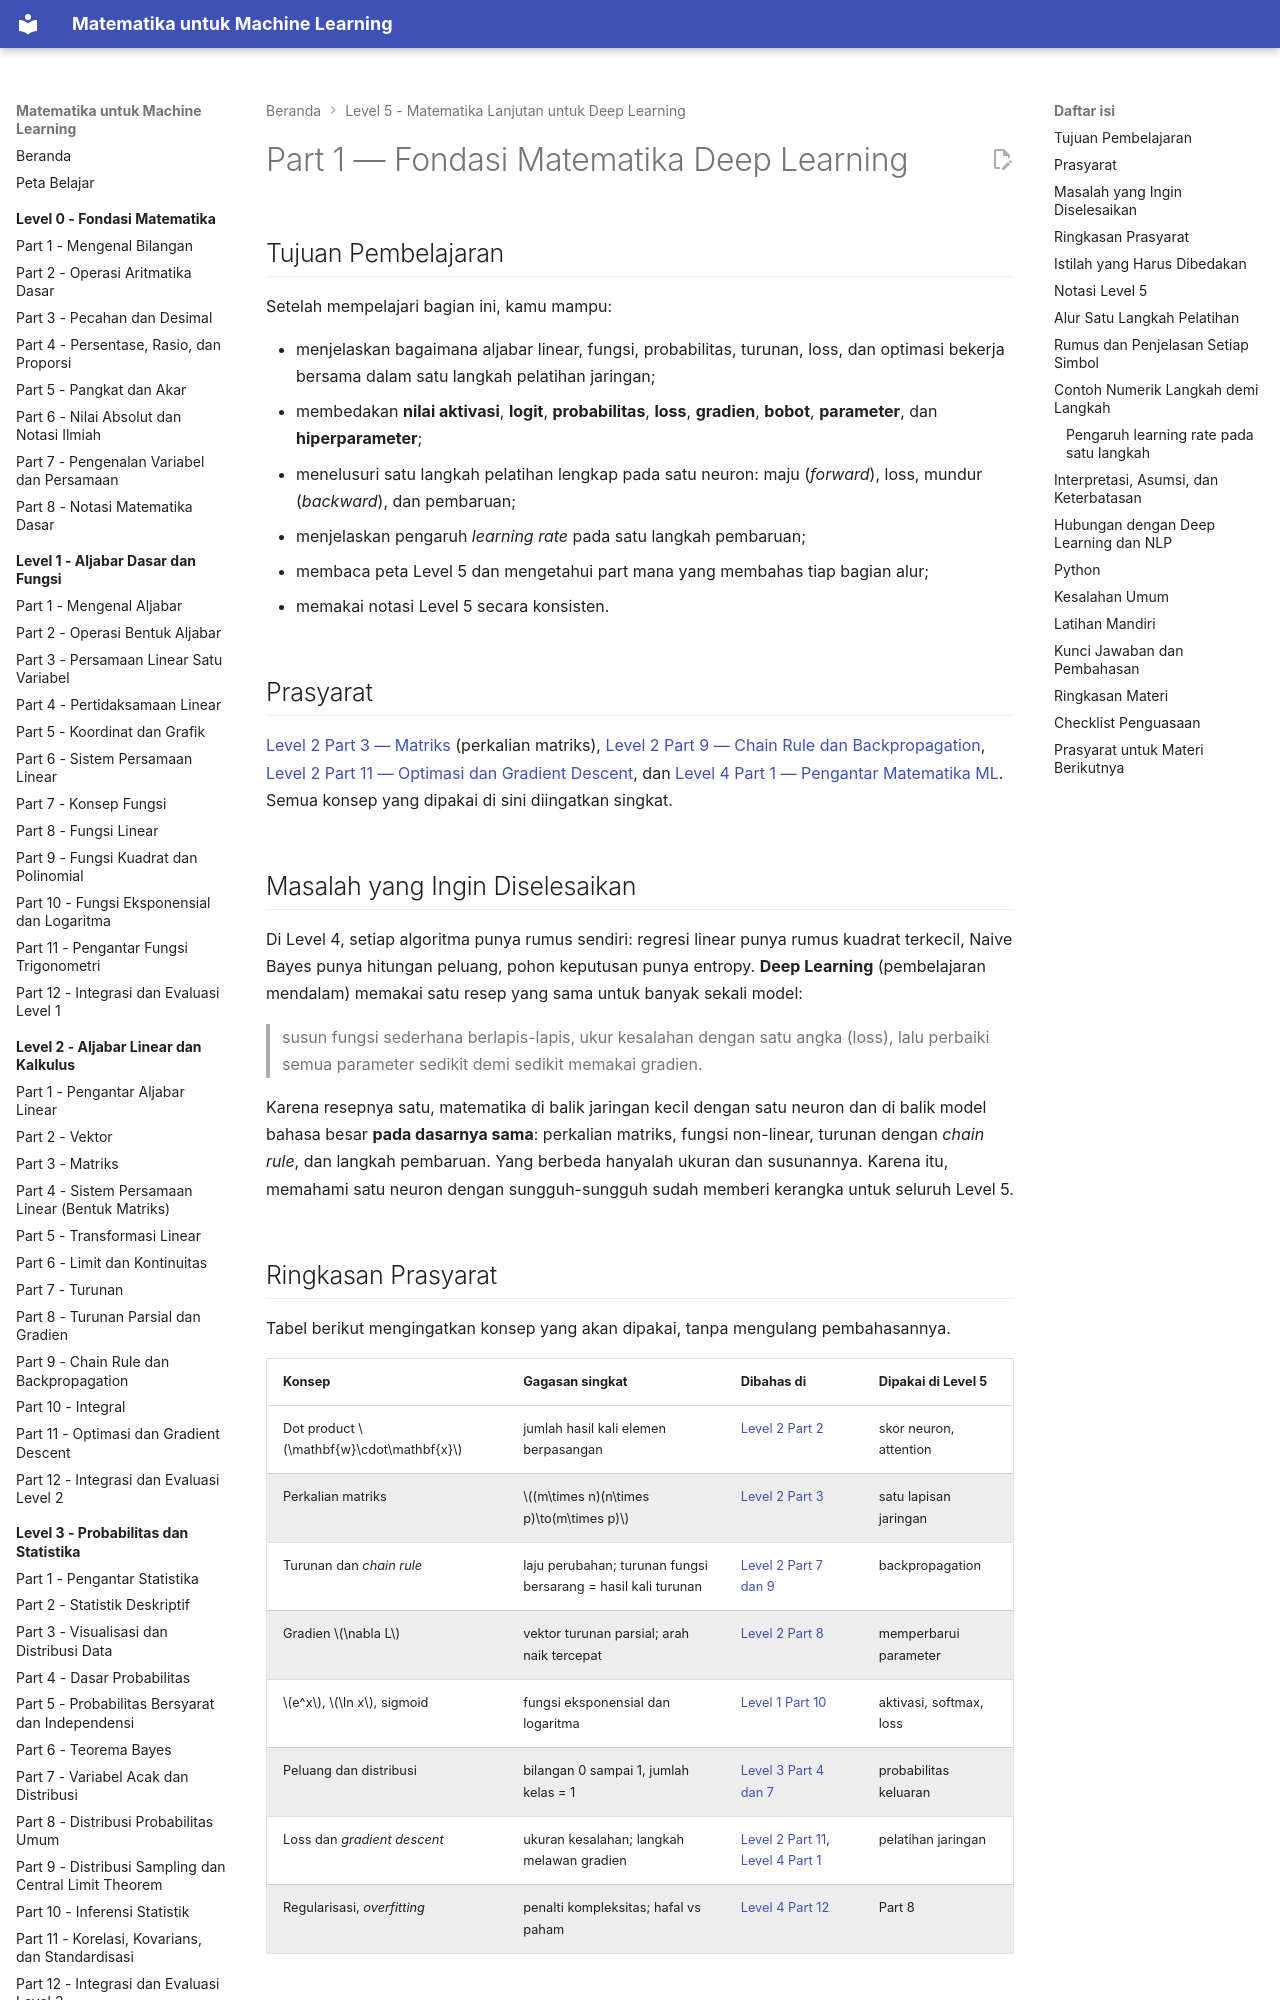

repository: TopekoX/matematika-machine-learning · page: level-5-matematika-lanjutan-deep-learning/01-fondasi-matematika-deep-learning/index.html · generator: mkdocs

# Part 1 — Fondasi Matematika Deep Learning

## Tujuan Pembelajaran

Setelah mempelajari bagian ini, kamu mampu:

- menjelaskan bagaimana aljabar linear, fungsi, probabilitas, turunan, loss, dan optimasi bekerja bersama dalam satu langkah pelatihan jaringan;
- membedakan **nilai aktivasi**, **logit**, **probabilitas**, **loss**, **gradien**, **bobot**, **parameter**, dan **hiperparameter**;
- menelusuri satu langkah pelatihan lengkap pada satu neuron: maju (*forward*), loss, mundur (*backward*), dan pembaruan;
- menjelaskan pengaruh *learning rate* pada satu langkah pembaruan;
- membaca peta Level 5 dan mengetahui part mana yang membahas tiap bagian alur;
- memakai notasi Level 5 secara konsisten.

## Prasyarat

[Level 2 Part 3 — Matriks](../level-2-aljabar-linear-dan-kalkulus/03-matriks.md) (perkalian matriks), [Level 2 Part 9 — Chain Rule dan Backpropagation](../level-2-aljabar-linear-dan-kalkulus/09-chain-rule-dan-backpropagation.md), [Level 2 Part 11 — Optimasi dan Gradient Descent](../level-2-aljabar-linear-dan-kalkulus/11-optimasi-dan-gradient-descent.md), dan [Level 4 Part 1 — Pengantar Matematika ML](../level-4-matematika-ml-klasik/01-pengantar-matematika-ml.md). Semua konsep yang dipakai di sini diingatkan singkat.

## Masalah yang Ingin Diselesaikan

Di Level 4, setiap algoritma punya rumus sendiri: regresi linear punya rumus kuadrat terkecil, Naive Bayes punya hitungan peluang, pohon keputusan punya entropy. **Deep Learning** (pembelajaran mendalam) memakai satu resep yang sama untuk banyak sekali model:

> susun fungsi sederhana berlapis-lapis, ukur kesalahan dengan satu angka (loss), lalu perbaiki semua parameter sedikit demi sedikit memakai gradien.

Karena resepnya satu, matematika di balik jaringan kecil dengan satu neuron dan di balik model bahasa besar **pada dasarnya sama**: perkalian matriks, fungsi non-linear, turunan dengan *chain rule*, dan langkah pembaruan. Yang berbeda hanyalah ukuran dan susunannya. Karena itu, memahami satu neuron dengan sungguh-sungguh sudah memberi kerangka untuk seluruh Level 5.
